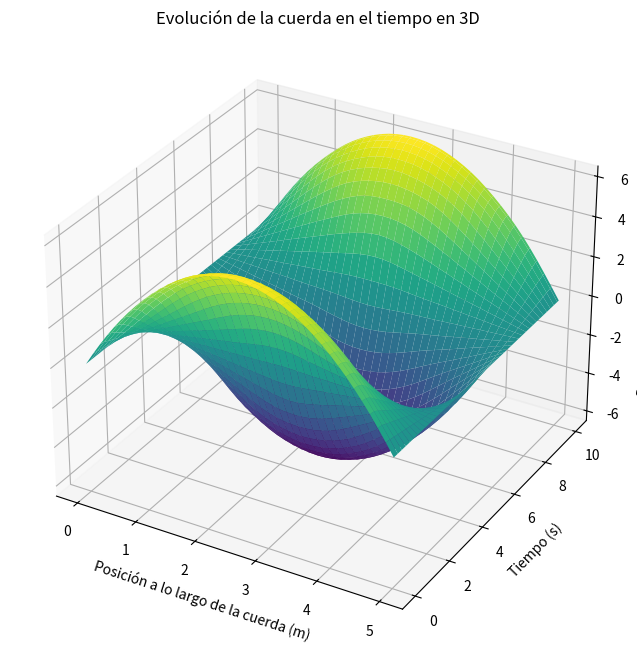

Generate this figure with matplotlib:
#f(x)=x(b-x) , g(x)=0 , b=5, d=10, n=40, m=400, v=0.5 ,d es el tiempo,  b la longitud de la cuerda , m es el paso en la variable temporal, n es el paso en la variable espacial

import numpy as np
import matplotlib.pyplot as plt
from mpl_toolkits.mplot3d import Axes3D

# Parámetros dados
b = 5
d = 10
n = 40
m = 400
v = 1

# Calculando Δx, Δt y r
Δx = b / n
Δt = d / m
r = v * Δt / Δx

# Inicializando la matriz u para almacenar las posiciones de la cuerda
u = np.zeros((n+1, m+1))

# Condiciones iniciales
x = np.linspace(0, b, n+1)
u[:, 0] = x * (b - x)  # f(x) = x(b-x)
u[:, 1] = u[:, 0]  # Aproximando que la primera derivada temporal es 0

# Aplicando el método de diferencias finitas
for j in range(1, m):
    for i in range(1, n):
        u[i, j+1] = (2 - 2*r**2)*u[i, j] + r**2*(u[i+1, j] + u[i-1, j]) - u[i, j-1]

# Graficando la cuerda en 3D
X, Y = np.meshgrid(x, np.linspace(0, d, m+1))

fig = plt.figure(figsize=(12, 8))
ax = fig.add_subplot(111, projection='3d')

# Graficando la superficie
ax.plot_surface(X, Y, u.T, cmap='viridis')

ax.set_title('Evolución de la cuerda en el tiempo en 3D')
ax.set_xlabel('Posición a lo largo de la cuerda (m)')
ax.set_ylabel('Tiempo (s)')
ax.set_zlabel('Desplazamiento de la cuerda (m)')
plt.show()
